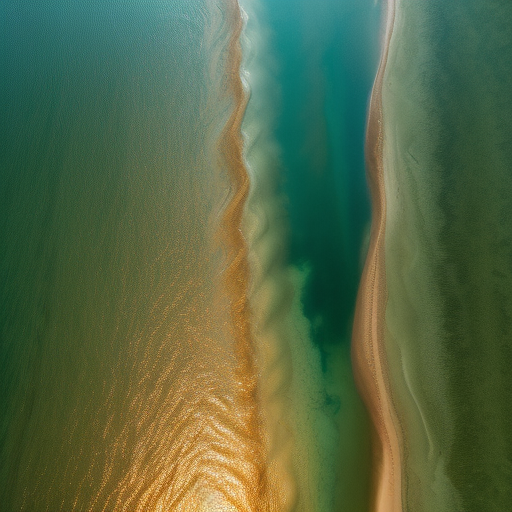
Generation parameters embedded in this image by AUTOMATIC1111 Stable Diffusion web UI or a fork of it (Forge, ...) (PNG 'parameters' text chunk):
Top-down drone satellite view, water bodies, serene lakes, shimmering waters, cinematic lighting, day, sunset, tranquil reflections, gentle waves, sandy shores, immersive perspective.
Negative prompt: circular city
Steps: 20, Sampler: Euler a, CFG scale: 7, Seed: 3868507998, Size: 512x512, Model hash: d7fc69397d, Model: realisticVisionV50_v50VAE, Version: v1.5.1